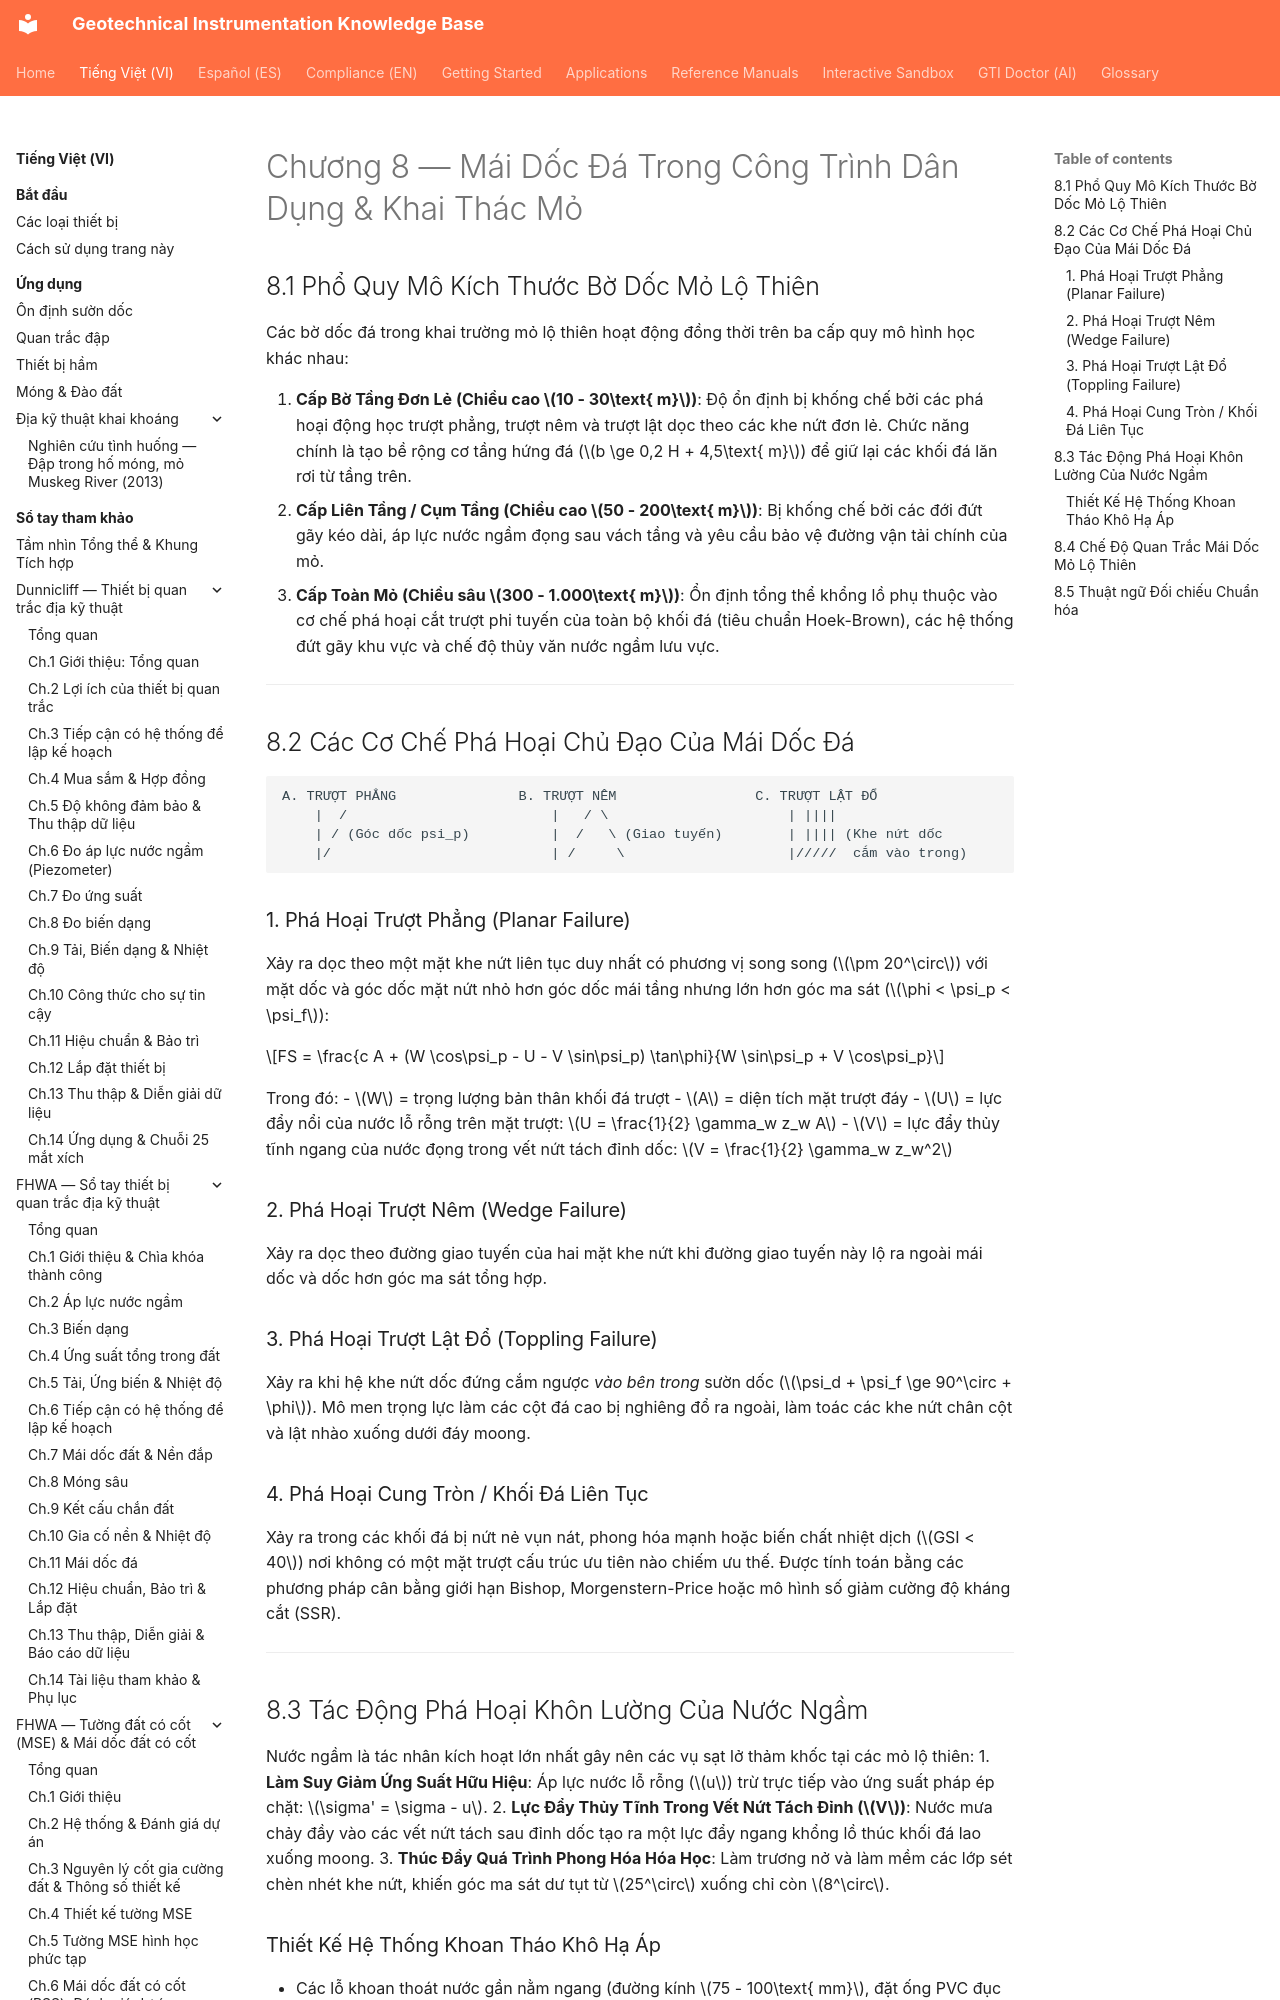

repository: geoinst/geoinst.github.io · page: vi/reference-manuals/practical-rock-engineering/chapter-08-rock-slopes-mining/index.html · generator: mkdocs

---
lang: vi
lang_alt: reference-manuals/practical-rock-engineering/chapter-08-rock-slopes-mining/
---

# Chương 8 — Mái Dốc Đá Trong Công Trình Dân Dụng & Khai Thác Mỏ

## 8.1 Phổ Quy Mô Kích Thước Bờ Dốc Mỏ Lộ Thiên

Các bờ dốc đá trong khai trường mỏ lộ thiên hoạt động đồng thời trên ba cấp quy mô hình học khác nhau:

1. **Cấp Bờ Tầng Đơn Lẻ (Chiều cao $10 - 30\text{ m}$)**: Độ ổn định bị khống chế bởi các phá hoại động học trượt phẳng, trượt nêm và trượt lật dọc theo các khe nứt đơn lẻ. Chức năng chính là tạo bề rộng cơ tầng hứng đá ($b \ge 0,2 H + 4,5\text{ m}$) để giữ lại các khối đá lăn rơi từ tầng trên.
2. **Cấp Liên Tầng / Cụm Tầng (Chiều cao $50 - 200\text{ m}$)**: Bị khống chế bởi các đới đứt gãy kéo dài, áp lực nước ngầm đọng sau vách tầng và yêu cầu bảo vệ đường vận tải chính của mỏ.
3. **Cấp Toàn Mỏ (Chiều sâu $300 - 1.000\text{ m}$)**: Ổn định tổng thể khổng lồ phụ thuộc vào cơ chế phá hoại cắt trượt phi tuyến của toàn bộ khối đá (tiêu chuẩn Hoek-Brown), các hệ thống đứt gãy khu vực và chế độ thủy văn nước ngầm lưu vực.

---
